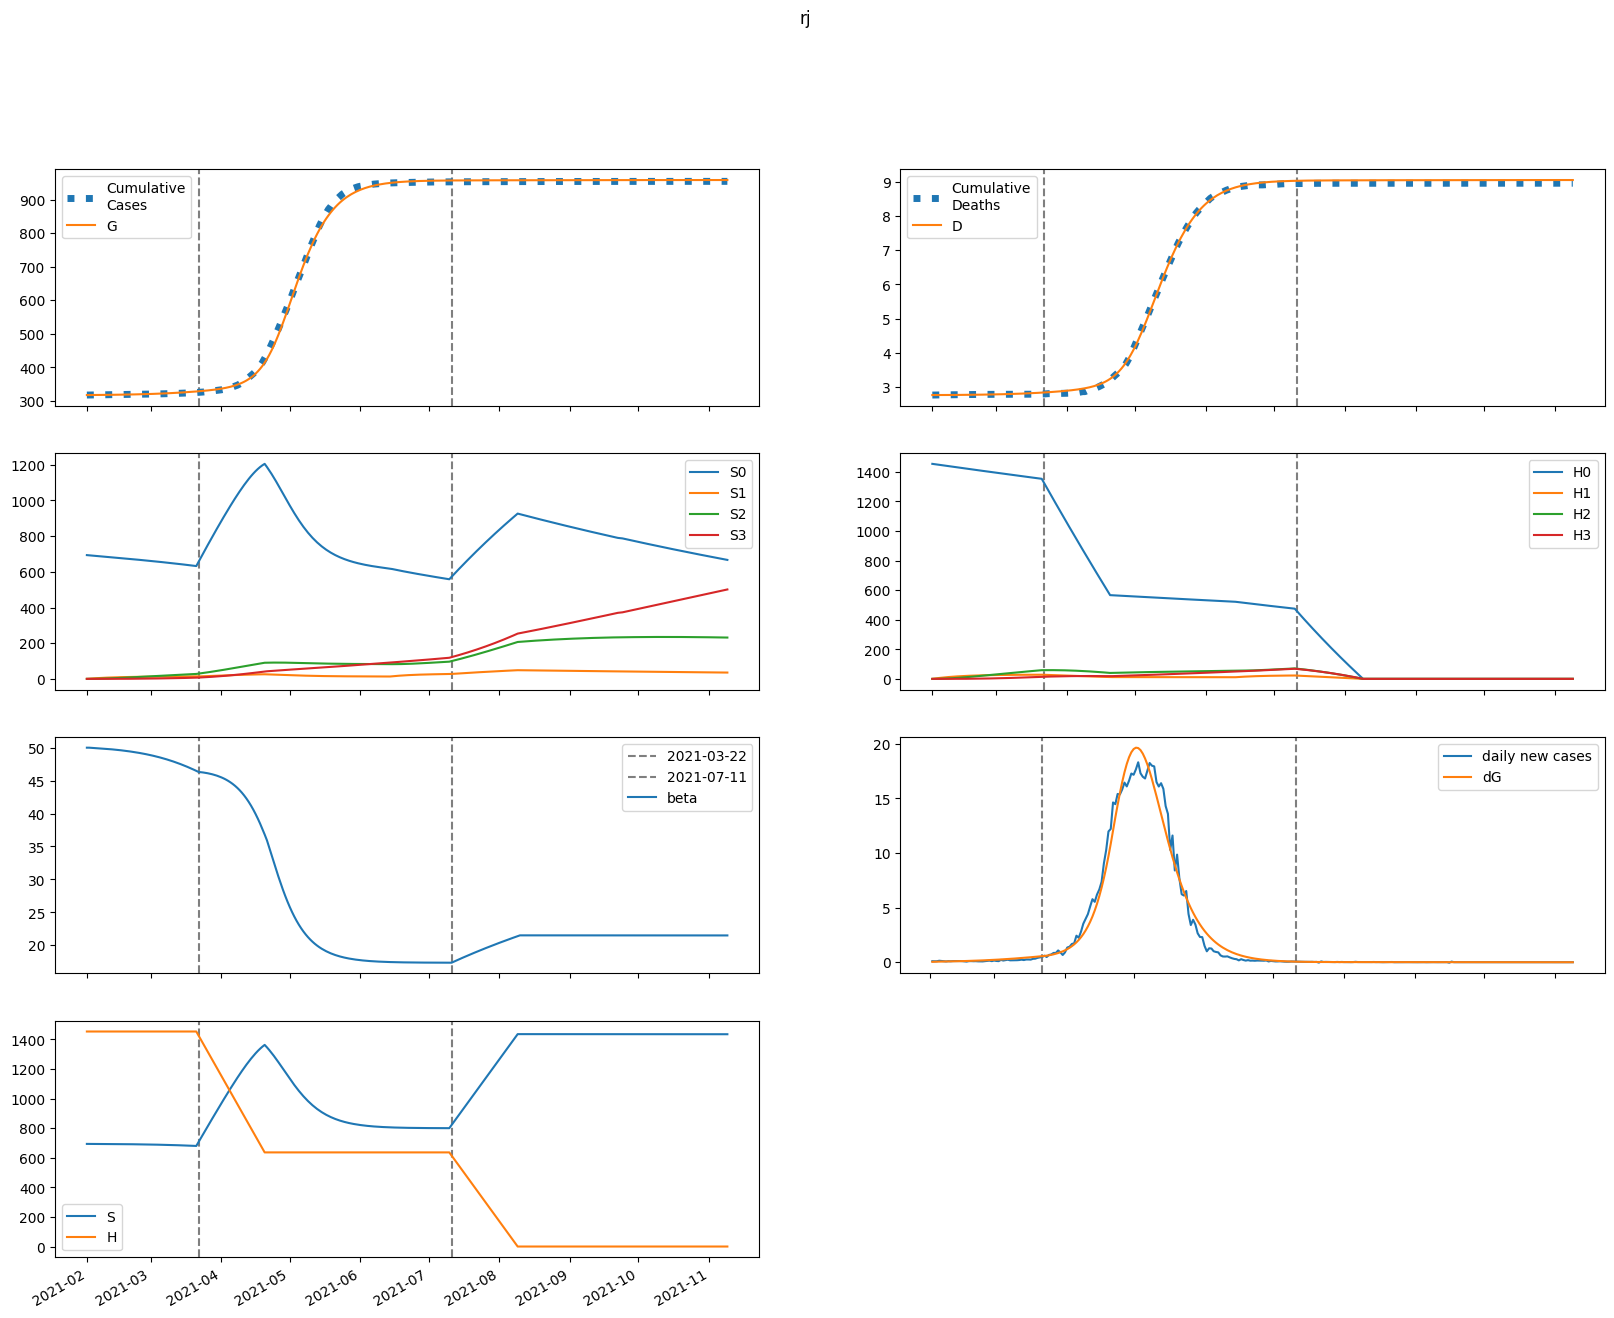

The data file committed next to this chart (first rows):
series, 2021-02-01, 2021-02-02, 2021-02-03, 2021-02-04, 2021-02-05, 2021-02-06, 2021-02-07, 2021-02-08, 2021-02-09, 2021-02-10, 2021-02-11, 2021-02-12, 2021-02-13, 2021-02-14, 2021-02-15, 2021-02-16, 2021-02-17, 2021-02-18, 2021-02-19, 2021-02-20, 2021-02-21, 2021-02-22, 2021-02-23
S, 693607, 693522, 693448, 693373, 693295, 693213, 693125, 693033, 692935, 692832, 692722, 692606, 692483, 692354, 692216, 692071, 691918, 691756, 691585, 691405, 691214, 691013, 690802
E, 143, 184.9, 204.6, 218.8, 232.1, 245.8, 260.3, 275.6, 291.8, 308.9, 327.1, 346.2, 366.5, 387.8, 410.2, 433.9, 458.7, 484.9, 512.3, 541.2, 571.4, 603.1, 636.2
I, 149.8, 129.6, 128.4, 133, 139.5, 147.1, 155.3, 164.2, 173.7, 183.9, 194.6, 206, 218.1, 230.9, 244.3, 258.6, 273.5, 289.3, 305.9, 323.4, 341.7, 361, 381.2
A, 16.65, 17.55, 19.51, 21.67, 23.81, 25.92, 28.01, 30.11, 32.25, 34.43, 36.69, 39.04, 41.48, 44.03, 46.7, 49.51, 52.45, 55.54, 58.78, 62.19, 65.77, 69.53, 73.48
IH, 0.0, 28.34, 47.81, 63.57, 77.39, 89.97, 101.7, 113, 123.9, 134.7, 145.4, 156.3, 167.4, 178.8, 190.6, 202.8, 215.5, 228.8, 242.7, 257.3, 272.6, 288.6, 305.4
IN, 29.96, 54.65, 70.94, 84.14, 95.91, 106.9, 117.5, 127.9, 138.2, 148.6, 159.2, 170.1, 181.3, 193, 205.2, 217.9, 231.2, 245.2, 259.9, 275.3, 291.5, 308.5, 326.3
D, 2766, 2766, 2766, 2766, 2767, 2767, 2767, 2767, 2768, 2768, 2769, 2769, 2770, 2770, 2771, 2772, 2773, 2773, 2774, 2775, 2776, 2777, 2778
R, 0.0, 8.605, 26.69, 51.44, 81.7, 116.9, 156.6, 200.7, 249, 301.4, 358, 418.8, 483.8, 553.3, 627.4, 706.1, 789.8, 878.7, 973, 1073, 1179, 1291, 1410
G, 317491, 317529, 317578, 317633, 317691, 317753, 317818, 317888, 317961, 318039, 318121, 318208, 318301, 318398, 318502, 318611, 318726, 318849, 318978, 319114, 319258, 319411, 319571
H, 1453204, 1453204, 1453204, 1453204, 1453204, 1453204, 1453204, 1453204, 1453204, 1453204, 1453204, 1453204, 1453204, 1453204, 1453204, 1453204, 1453204, 1453204, 1453204, 1453204, 1453204, 1453204, 1453204
S0, 693607, 692482, 691369, 690258, 689145, 688029, 686911, 685789, 684663, 683534, 682400, 681262, 680120, 678972, 677818, 676659, 675494, 674322, 673142, 671956, 670762, 669559, 668348
E0, 143, 184.9, 204.5, 218.5, 231.6, 245, 259.1, 274, 289.8, 306.5, 324.1, 342.7, 362.3, 383, 404.8, 427.7, 451.8, 477.2, 503.7, 531.6, 560.9, 591.5, 623.6
I0, 149.8, 129.6, 128.4, 132.9, 139.4, 146.9, 155, 163.7, 173, 182.9, 193.4, 204.5, 216.2, 228.6, 241.7, 255.5, 270, 285.3, 301.4, 318.3, 336.1, 354.7, 374.3
A0, 16.65, 17.55, 19.51, 21.66, 23.8, 25.89, 27.97, 30.04, 32.14, 34.29, 36.51, 38.8, 41.18, 43.67, 46.28, 49, 51.86, 54.87, 58.02, 61.32, 64.8, 68.44, 72.26
IH0, 0.0, 28.34, 47.81, 63.57, 77.38, 89.95, 101.7, 112.9, 123.7, 134.4, 145, 155.7, 166.6, 177.8, 189.3, 201.3, 213.7, 226.7, 240.2, 254.4, 269.2, 284.8, 301.1
IN0, 29.96, 54.65, 70.94, 84.14, 95.9, 106.9, 117.4, 127.7, 138, 148.3, 158.7, 169.4, 180.5, 191.9, 203.9, 216.3, 229.3, 242.9, 257.2, 272.2, 287.9, 304.4, 321.7
D0, 2766, 2766, 2766, 2766, 2767, 2767, 2767, 2767, 2768, 2768, 2769, 2769, 2770, 2770, 2771, 2772, 2773, 2773, 2774, 2775, 2776, 2777, 2778
R0, 0.0, 8.605, 26.69, 51.44, 81.7, 116.9, 156.6, 200.6, 248.9, 301.2, 357.7, 418.2, 483, 552.2, 625.8, 704, 787.1, 875.2, 968.5, 1067, 1172, 1283, 1400
G0, 317491, 317529, 317578, 317633, 317691, 317753, 317818, 317887, 317960, 318037, 318119, 318205, 318296, 318393, 318495, 318603, 318717, 318837, 318964, 319099, 319240, 319390, 319547
H0, 1453204, 1451024, 1448847, 1446674, 1444504, 1442337, 1440174, 1438014, 1435857, 1433703, 1431552, 1429405, 1427261, 1425120, 1422982, 1420848, 1418716, 1416588, 1414463, 1412342, 1410223, 1408108, 1405996
S1, 0.0, 1040, 2004, 2898, 3726, 4493, 5204, 5861, 6471, 7034, 7556, 8038, 8485, 8897, 9278, 9630, 9955, 10255, 10531, 10786, 11020, 11236, 11434
E1, 0.0, 0.0, 0.1116, 0.2947, 0.5339, 0.8189, 1.142, 1.498, 1.883, 2.294, 2.73, 3.19, 3.675, 4.183, 4.716, 5.274, 5.858, 6.468, 7.106, 7.771, 8.466, 9.191, 9.947
I1, 0.0, 0.0, 0.0, 0.02974, 0.09668, 0.2013, 0.3411, 0.5127, 0.7123, 0.9367, 1.183, 1.45, 1.736, 2.039, 2.36, 2.698, 3.053, 3.426, 3.816, 4.224, 4.651, 5.097, 5.562
A1, 0.0, 0.0, 0.0, 0.003304, 0.01137, 0.0249, 0.04416, 0.06914, 0.09965, 0.1354, 0.1763, 0.2218, 0.2719, 0.3263, 0.3848, 0.4475, 0.5141, 0.5847, 0.6592, 0.7377, 0.8202, 0.9068, 0.9975
IH1, 0.0, 0.0, 0.0, 0.0, 0.005625, 0.02291, 0.0569, 0.1113, 0.1884, 0.2895, 0.4151, 0.5648, 0.7384, 0.935, 1.154, 1.395, 1.656, 1.938, 2.241, 2.563, 2.905, 3.266, 3.648
IN1, 0.0, 0.0, 0.0, 0.0, 0.005946, 0.02423, 0.06022, 0.1178, 0.1996, 0.3069, 0.4401, 0.5992, 0.7837, 0.9928, 1.226, 1.482, 1.76, 2.061, 2.383, 2.726, 3.091, 3.477, 3.884
D1, 0.0, 0.0, 0.0, 0.0, 0.0, 2.0220817982516573e-05, 0.0001026, 0.0003071, 0.0007072, 0.001384, 0.002425, 0.003917, 0.005948, 0.008602, 0.01196, 0.01611, 0.02113, 0.02708, 0.03405, 0.0421, 0.05132, 0.06176, 0.0735
R1, 0.0, 0.0, 0.0, 0.0, 0.0006608, 0.004964, 0.01821, 0.04759, 0.1016, 0.1896, 0.3213, 0.5066, 0.7552, 1.077, 1.48, 1.975, 2.569, 3.271, 4.09, 5.033, 6.108, 7.324, 8.688
G1, 0.0, 0.0, 0.0, 0.02974, 0.1082, 0.2505, 0.4687, 0.7729, 1.172, 1.674, 2.285, 3.012, 3.862, 4.841, 5.955, 7.211, 8.616, 10.18, 11.9, 13.79, 15.86, 18.12, 20.57
H1, 0.0, 2180, 4201, 6074, 7810, 9419, 10910, 12291, 13570, 14754, 15851, 16866, 17805, 18675, 19478, 20221, 20908, 21543, 22129, 22670, 23169, 23630, 24054
S2, 0.0, 0.0, 74.3, 216.6, 421, 682, 994.8, 1355, 1757, 2198, 2674, 3182, 3718, 4279, 4863, 5468, 6090, 6728, 7379, 8043, 8717, 9399, 10088
E2, 0.0, 0.0, 0.0, 0.002804, 0.01051, 0.02492, 0.0476, 0.07994, 0.1233, 0.1788, 0.2478, 0.3316, 0.4314, 0.5485, 0.6843, 0.8402, 1.018, 1.218, 1.444, 1.696, 1.975, 2.285, 2.626
I2, 0.0, 0.0, 0.0, 0.0, 0.000747, 0.003257, 0.008629, 0.01795, 0.03226, 0.05254, 0.07973, 0.1147, 0.1584, 0.2117, 0.2754, 0.3505, 0.438, 0.5387, 0.6537, 0.7839, 0.9306, 1.095, 1.278
A2, 0.0, 0.0, 0.0, 0.0, 8.299572399470296e-05, 0.0003776, 0.00104, 0.002241, 0.004159, 0.006975, 0.01087, 0.01603, 0.02264, 0.03088, 0.04094, 0.05301, 0.06728, 0.08395, 0.1032, 0.1253, 0.1504, 0.1788, 0.2107
IH2, 0.0, 0.0, 0.0, 0.0, 0.0, 0.0001413, 0.0007321, 0.002234, 0.005231, 0.0104, 0.01848, 0.03027, 0.04657, 0.06823, 0.0961, 0.1311, 0.174, 0.2258, 0.2874, 0.3598, 0.4439, 0.5408, 0.6514
IN2, 0.0, 0.0, 0.0, 0.0, 0.0, 0.0001494, 0.0007743, 0.002363, 0.005537, 0.01101, 0.01958, 0.03208, 0.04937, 0.07236, 0.1019, 0.1391, 0.1847, 0.2397, 0.3052, 0.3822, 0.4717, 0.5747, 0.6924
D2, 0.0, 0.0, 0.0, 0.0, 0.0, 0.0, 5.079276269839629e-07, 3.1398198187080337e-06, 1.1169664103167025e-05, 2.9973712263214726e-05, 6.736171528926233e-05, 0.0001338, 0.0002426, 0.00041, 0.0006553, 0.001001, 0.001472, 0.002097, 0.002909, 0.003943, 0.005236, 0.006832, 0.008776
R2, 0.0, 0.0, 0.0, 0.0, 0.0, 1.6599144798940594e-05, 0.0001431, 0.0006153, 0.00187, 0.004591, 0.009743, 0.0186, 0.03274, 0.0541, 0.08494, 0.1279, 0.1859, 0.2623, 0.3607, 0.4853, 0.6406, 0.8313, 1.063
G2, 0.0, 0.0, 0.0, 0.0, 0.000747, 0.003547, 0.01019, 0.02287, 0.04416, 0.077, 0.1246, 0.1907, 0.279, 0.3939, 0.54, 0.7223, 0.9461, 1.217, 1.542, 1.926, 2.378, 2.904, 3.513
H2, 0.0, 0.0, 155.7, 453.9, 882.3, 1430, 2085, 2840, 3684, 4609, 5608, 6674, 7799, 8978, 10205, 11475, 12783, 14124, 15495, 16891, 18309, 19746, 21199
S3, 0.0, 0.0, 0.0, 0.8845, 3.463, 8.474, 16.59, 28.43, 44.56, 65.47, 91.64, 123.5, 161.3, 205.6, 256.5, 314.4, 379.5, 451.9, 532, 619.8, 715.5, 819.2, 931.1
E3, 0.0, 0.0, 0.0, 0.0, 1.9924861606547496e-05, 9.637736039357039e-05, 0.0002812, 0.0006405, 0.001254, 0.002217, 0.003636, 0.005636, 0.008357, 0.01195, 0.0166, 0.02249, 0.02984, 0.03888, 0.04987, 0.06308, 0.07884, 0.09745, 0.1193
I3, 0.0, 0.0, 0.0, 0.0, 0.0, 5.308117905673583e-06, 2.891821763353451e-05, 9.257812459484455e-05, 0.0002272, 0.000473, 0.0008795, 0.001506, 0.002422, 0.003706, 0.005448, 0.007751, 0.01073, 0.0145, 0.01922, 0.02502, 0.03209, 0.04061, 0.05077
A3, 0.0, 0.0, 0.0, 0.0, 0.0, 5.897908784081759e-07, 3.324675004351674e-06, 1.0983349818868025e-05, 2.7746214170053557e-05, 5.932700399243377e-05, 0.0001131, 0.0001981, 0.0003253, 0.0005076, 0.0007599, 0.001099, 0.001545, 0.002119, 0.002846, 0.003753, 0.00487, 0.006229, 0.007868
IH3, 0.0, 0.0, 0.0, 0.0, 0.0, 0.0, 1.0040505656472244e-06, 6.294961894461972e-06, 2.268371736065445e-05, 6.161181161102546e-05, 0.0001401, 0.0002815, 0.0005161, 0.0008821, 0.001426, 0.002202, 0.003275, 0.00472, 0.006621, 0.009075, 0.01219, 0.01609, 0.0209
IN3, 0.0, 0.0, 0.0, 0.0, 0.0, 0.0, 1.0614304211180519e-06, 6.657114601145423e-06, 2.3997120946115205e-05, 6.520124142066192e-05, 0.0001483, 0.000298, 0.0005467, 0.0009347, 0.001511, 0.002334, 0.003473, 0.005006, 0.007025, 0.00963, 0.01294, 0.01708, 0.02219
D3, 0.0, 0.0, 0.0, 0.0, 0.0, 0.0, 0.0, 3.6094760894642144e-09, 2.6239326835579026e-08, 1.0778535472976974e-07, 3.2927455900626635e-07, 8.328664567308928e-07, 1.8446878006592882e-06, 3.700117809504959e-06, 6.871279255494909e-06, 1.1996607762881273e-05, 1.9912462081099938e-05, 3.168680309381174e-05, 4.865501248449147e-05, 7.245794734074693e-05, 0.0001051, 0.0001489, 0.0002067
R3, 0.0, 0.0, 0.0, 0.0, 0.0, 0.0, 1.1795817568163518e-07, 1.1452695687905174e-06, 5.614306110210758e-06, 1.9353436259040136e-05, 5.346747947200135e-05, 0.0001267, 0.000268, 0.0005195, 0.0009398, 0.001607, 0.002623, 0.004116, 0.006246, 0.00921, 0.01324, 0.01862, 0.02569
G3, 0.0, 0.0, 0.0, 0.0, 0.0, 5.308117905673583e-06, 3.0983698620299785e-05, 0.0001059, 0.0002765, 0.0006107, 0.001201, 0.00217, 0.003672, 0.005898, 0.009082, 0.0135, 0.0195, 0.02745, 0.0378, 0.05109, 0.06789, 0.0889, 0.1149
H3, 0.0, 0.0, 0.0, 1.854, 7.257, 17.76, 34.78, 59.61, 93.42, 137.3, 192.1, 258.9, 338.4, 431.2, 538.1, 659.6, 796.2, 948.4, 1117, 1301, 1502, 1720, 1955
beta, 50, 50, 49.98, 49.95, 49.93, 49.91, 49.89, 49.86, 49.84, 49.81, 49.78, 49.75, 49.71, 49.68, 49.64, 49.6, 49.56, 49.52, 49.47, 49.42, 49.37, 49.32, 49.26
